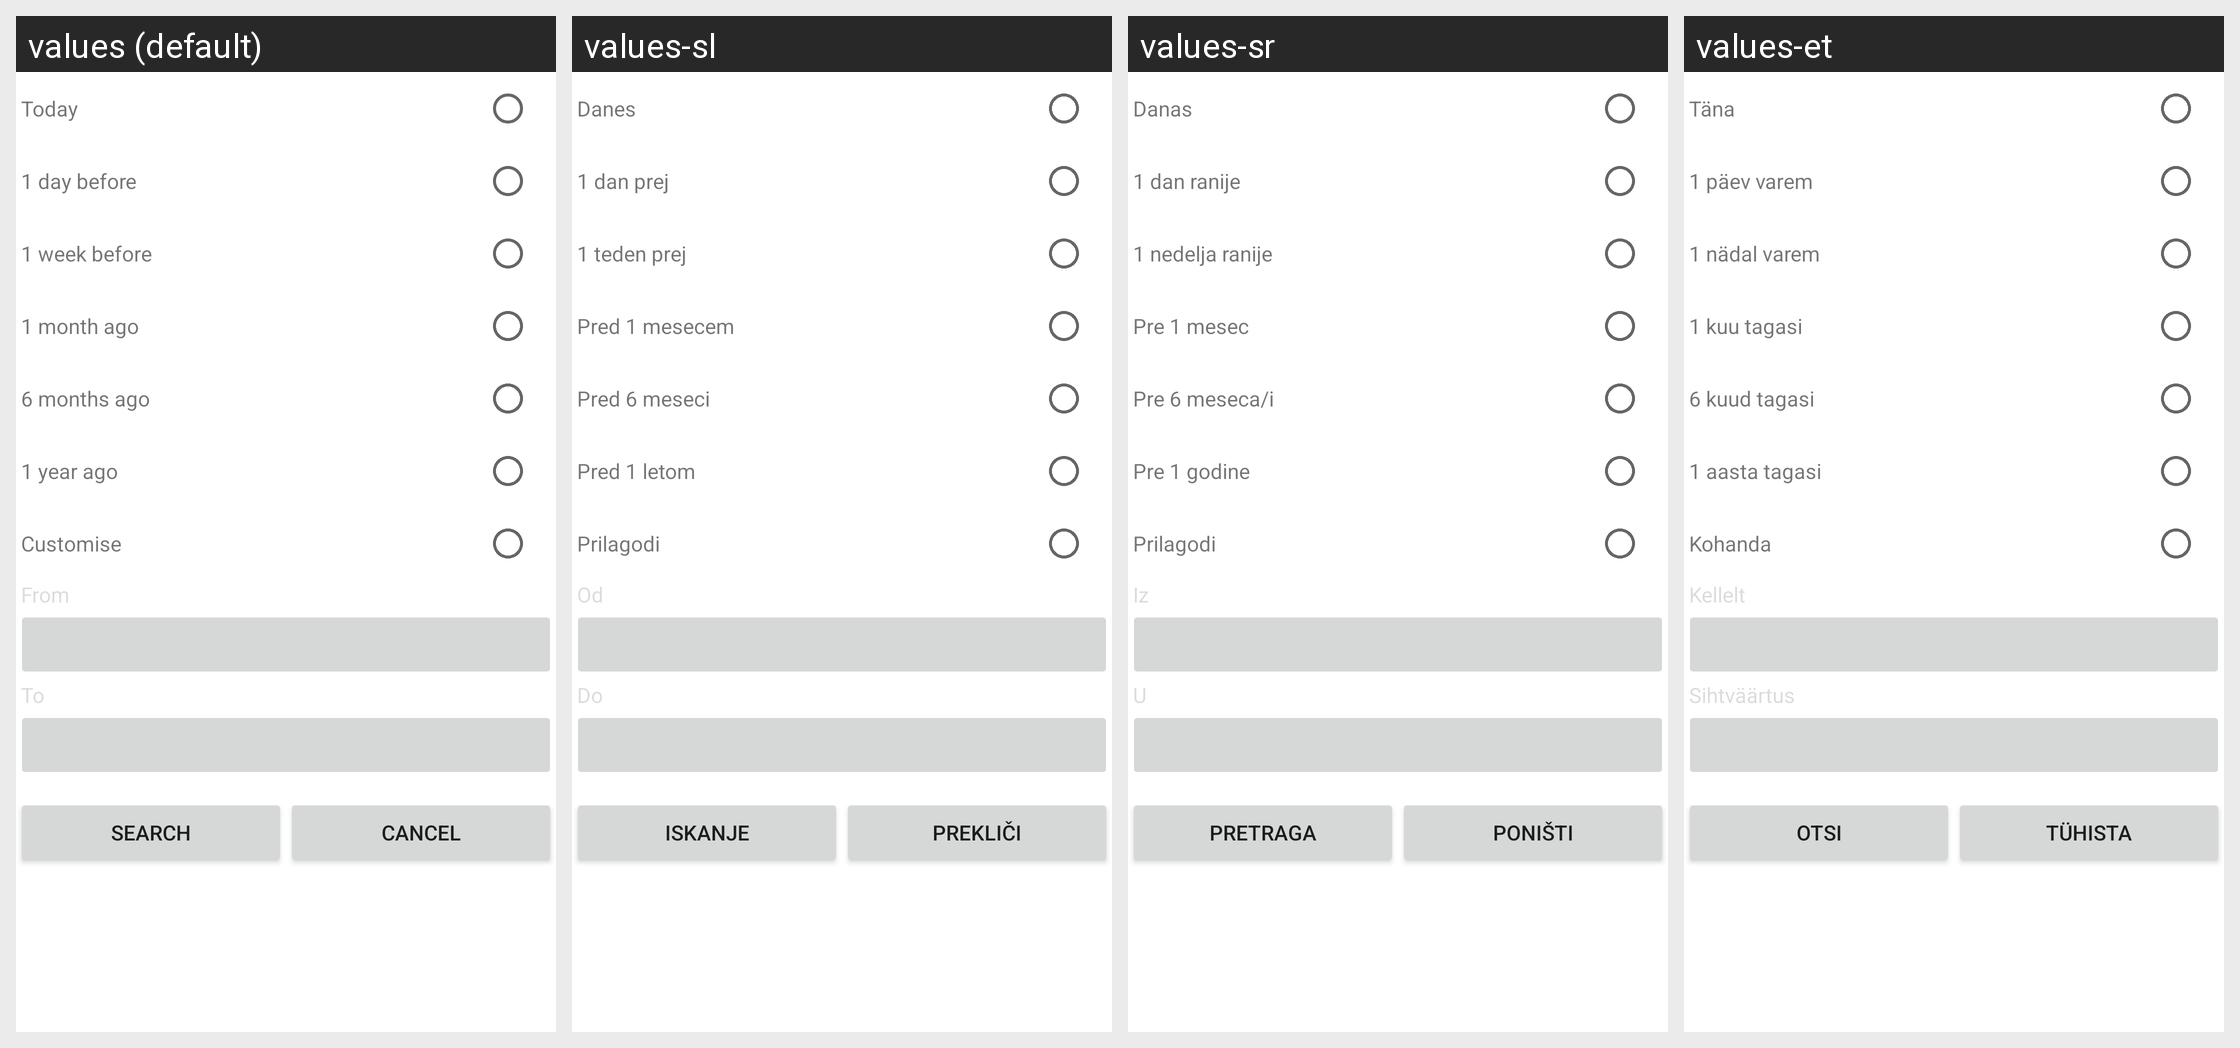

This grid shows one Android layout under several languages. Give, for every string resource on the screen, its name, the default text and each shown locale's text.
Android screen res/layout/customize_date1.xml rendered under 4 locales, left to right: values (default), values-sl, values-sr, values-et. Device: Nexus 5 (rendered at 1080×1920; each locale shown at half size, 540×960, under a caption strip naming it); theme Theme.MaterialComponents.DayNight.NoActionBar.
Other locales in the repository, not shown: values-bg, values-cs, values-da, values-de, values-el, values-es, values-es-rUS, values-fi, values-fr, values-ga, values-hr, values-hu, values-is, values-it, values-kk, values-ko, values-lt, values-lv, values-mk, values-nl, values-no, values-pl, values-pt, values-pt-rPT, values-ro, values-ru, values-ru-rRU, values-sk, values-sv, values-tr, values-uk.
Strings drawn on this screen, with the default value and each locale's value (text and hints the layout hard-codes, and strings that could not be matched under every locale, appear in the picture but are not listed):

email_search_date_today
  values: Today
  values-sl: Danes
  values-sr: Danas
  values-et: Täna

email_search_oneday_before
  values: 1 day before
  values-sl: 1 dan prej
  values-sr: 1 dan ranije
  values-et: 1 päev varem

email_search_oneweek_before
  values: 1 week before
  values-sl: 1 teden prej
  values-sr: 1 nedelja ranije
  values-et: 1 nädal varem

email_search_onemonth_before
  values: 1 month ago
  values-sl: Pred 1 mesecem
  values-sr: Pre 1 mesec
  values-et: 1 kuu tagasi

email_search_sixmonths_before
  values: 6 months ago
  values-sl: Pred 6 meseci
  values-sr: Pre 6 meseca/i
  values-et: 6 kuud tagasi

email_search_oneyear_before
  values: 1 year ago
  values-sl: Pred 1 letom
  values-sr: Pre 1 godine
  values-et: 1 aasta tagasi

email_search_customize
  values: Customise
  values-sl: Prilagodi
  values-sr: Prilagodi
  values-et: Kohanda

email_search_from
  values: From
  values-sl: Od
  values-sr: Iz
  values-et: Kellelt

email_search_to
  values: To
  values-sl: Do
  values-sr: U
  values-et: Sihtväärtus

search_action
  values: Search
  values-sl: Iskanje
  values-sr: Pretraga
  values-et: Otsi

email_search_cancel
  values: Cancel
  values-sl: Prekliči
  values-sr: Poništi
  values-et: Tühista
